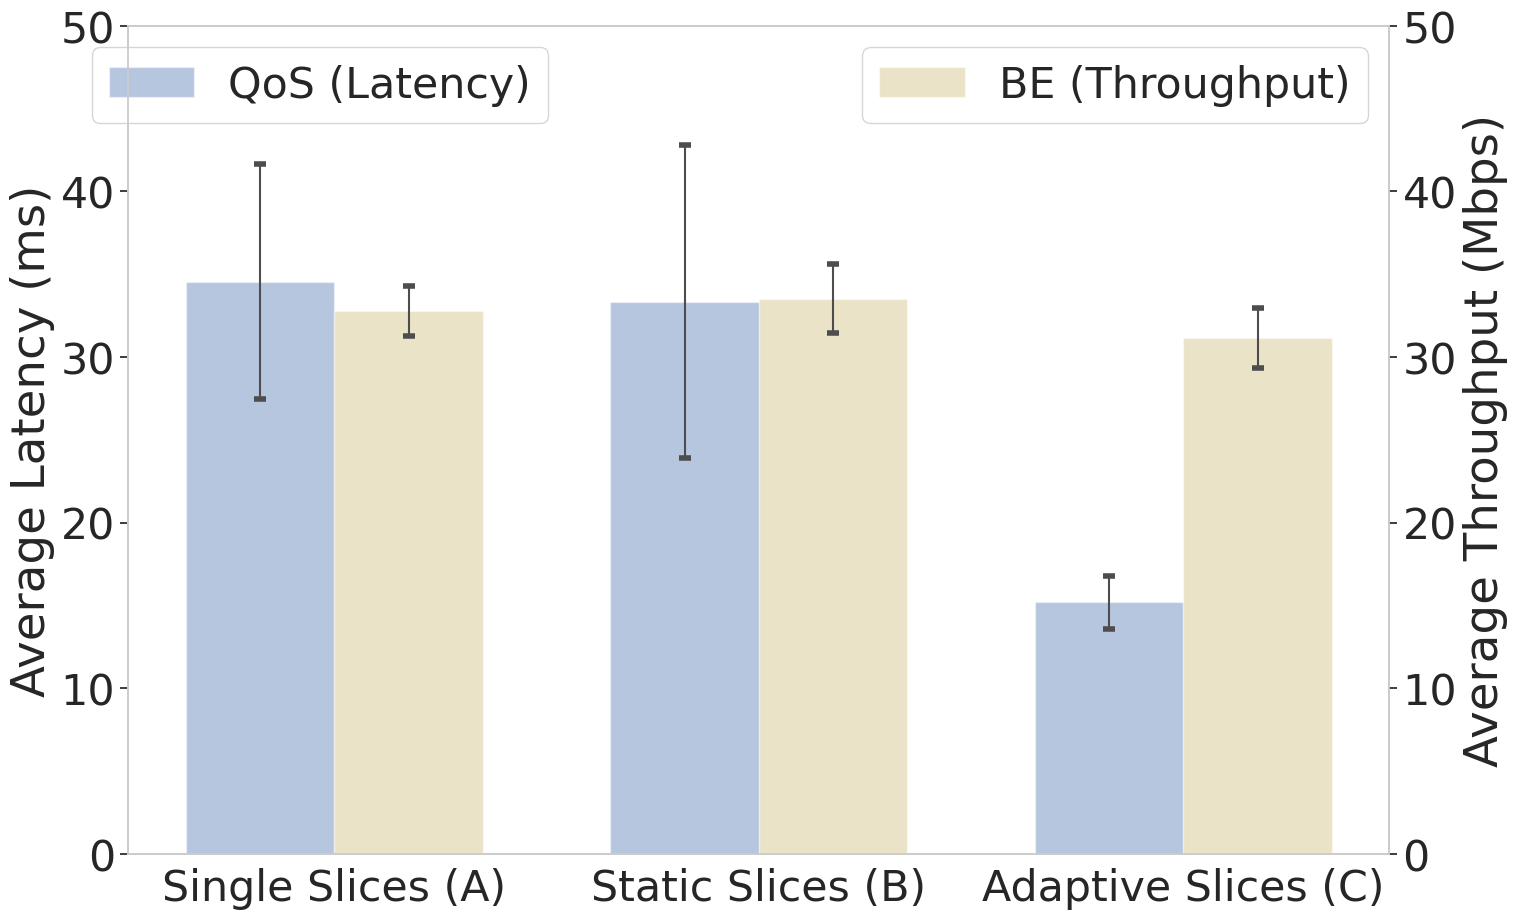

The script that saved this image:
# [redacted]

import numpy as np
import matplotlib.pyplot as plt
from matplotlib.ticker import MaxNLocator
from collections import namedtuple
import seaborn as sns


# Applying Seaborn style
# whitegrid, darkgrid, whitegrid, dark, white, and ticks
sns.set(style="whitegrid", font_scale=2.8, font='Times New Roman')

n_groups = 3

means_latency = (34.54, 33.35, 15.18)
std_men = (7.09, 9.46, 1.58)

means_throughput = (32.78, 33.53, 31.16)
std_women = (1.51, 2.11, 1.8)

fig, ax = plt.subplots(figsize=(16, 10), dpi=144)
ax2 = ax.twinx() # Create another axes that shares the same x-axis as ax.

index = np.arange(n_groups)
bar_width = 0.35

opacity = 0.4
error_config = {'ecolor': '0.3', 'capthick': 4, 'capsize': 4}

rects1 = ax.bar(index, means_latency, bar_width,
                alpha=opacity, color='b',
                yerr=std_men, error_kw=error_config,
                label='QoS (Latency)')

rects2 = ax2.bar(index + bar_width, means_throughput, bar_width,
                alpha=opacity, color='y',
                yerr=std_women, error_kw=error_config,
                label='BE (Throughput)')

axis_padding = 0.3  # percentage

ax.set_ylim(0,50)
ax2.set_ylim(0,50)


#ax.set_xlabel('Scenario Configuration')
ax.set_ylabel('Average Latency (ms)')
ax2.set_ylabel('Average Throughput (Mbps)')


ax.set_xticks(index + bar_width / 2)
ax.set_xticklabels(('Single Slices (A)', 'Static Slices (B)', 'Adaptive Slices (C)'))

ax.legend(bbox_to_anchor=(0.35, 1.00))
ax2.legend()
ax.grid(False)
ax2.grid(False)

fig.tight_layout()

plt.savefig("overall_results.pdf", format="pdf")

plt.show()